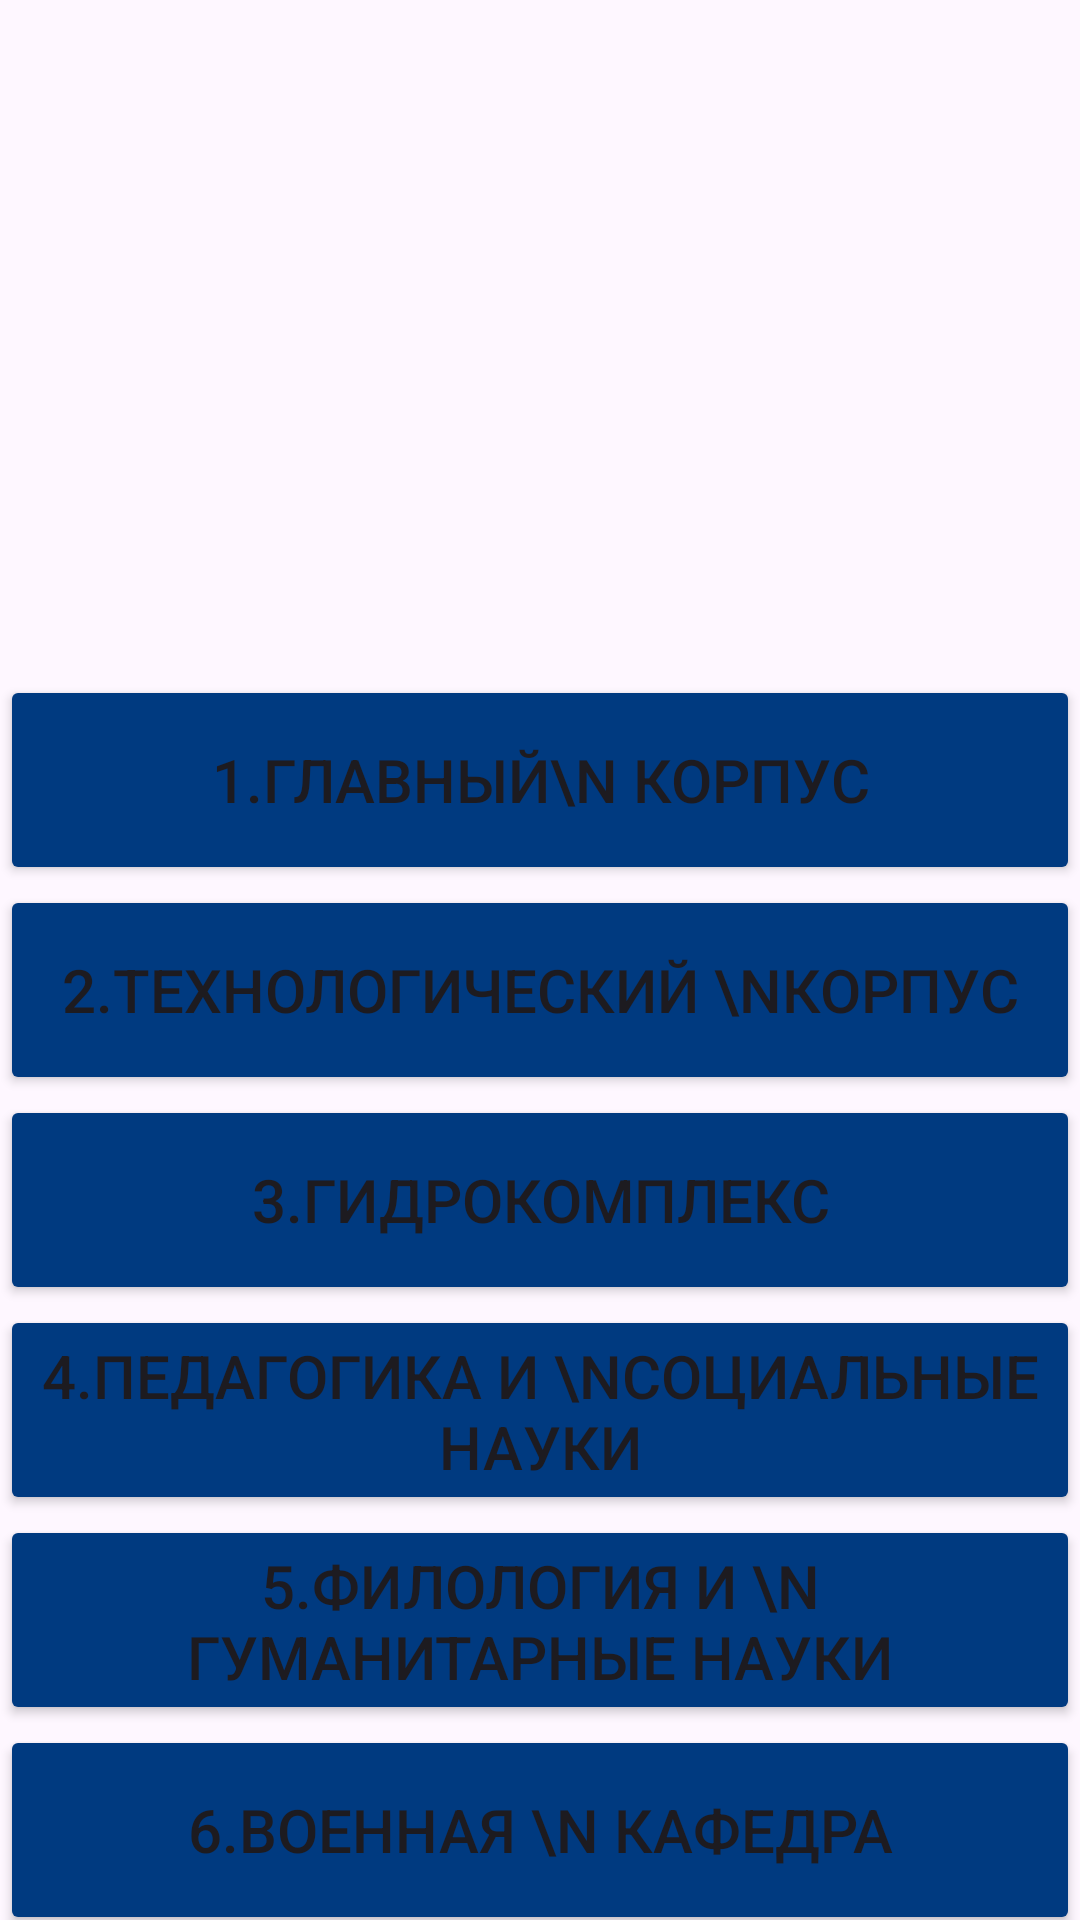

This screen was rendered from an Android layout file. Write that file and the resources it references.
<!-- AndroidManifest.xml: application theme Theme.DULATINAVIGATION -->
<!-- res/layout/activity_main.xml -->
<?xml version="1.0" encoding="utf-8"?>
    <LinearLayout xmlns:android="http://schemas.android.com/apk/res/android"
        xmlns:app="http://schemas.android.com/apk/res-auto"
        xmlns:tools="http://schemas.android.com/tools"
        android:id="@+id/main"
        android:layout_width="match_parent"
        android:layout_height="match_parent"
        tools:context=".MainActivity"
        android:orientation="vertical">
    <ImageView
        android:layout_width="match_parent"
        android:layout_height="300dp"
        android:src="@drawable/dulaty"
        android:layout_weight="1"/>


    <Space
        android:layout_width="match_parent"
        android:layout_height="wrap_content"
        android:layout_weight="1" />

    <LinearLayout
        android:layout_width="match_parent"
        android:layout_height="match_parent"
        android:layout_weight="2"
        android:orientation="vertical">

        <Button
            android:id="@+id/korp1"
            android:layout_width="match_parent"
            android:layout_height="70dp"
            android:backgroundTint="@color/cobolt_blue"
            android:text="1.Главный\n корпус"
            android:textColorLink="#0047AB"
            android:textSize="20dp"
            />

        <Button
            android:id="@+id/korp2"
            android:layout_width="match_parent"
            android:layout_height="70dp"
            android:backgroundTint="@color/cobolt_blue"
            android:text="2.Технологический \nкорпус"
            android:textSize="20dp" />


        <Button
            android:id="@+id/korp3"
            android:layout_width="match_parent"
            android:layout_height="70dp"
            android:backgroundTint="@color/cobolt_blue"
            android:text="3.Гидрокомплекс"
            android:textSize="20dp" />

        <Button
            android:id="@+id/korp4"
            android:layout_width="match_parent"
            android:layout_height="70dp"
            android:backgroundTint="@color/cobolt_blue"
            android:text="4.Педагогика и \nсоциальные науки"
            android:textSize="20dp" />

        <Button
            android:id="@+id/korp5"
            android:layout_width="match_parent"
            android:layout_height="70dp"
            android:backgroundTint="@color/cobolt_blue"
            android:text="5.Филология и \n гуманитарные науки"
            android:textSize="20dp" />

        <Button
            android:id="@+id/korp6"
            android:layout_width="match_parent"
            android:layout_height="70dp"
            android:backgroundTint="@color/cobolt_blue"
            android:text="6.Военная \n кафедра"
            android:textSize="20dp" />
    </LinearLayout>


</LinearLayout>
<!-- resources referenced by this layout -->
<resources>
  <color name="cobolt_blue">#003A80</color>
  <style name="Theme.DULATINAVIGATION" parent="Base.Theme.DULATINAVIGATION" />
  <style name="Base.Theme.DULATINAVIGATION" parent="Theme.Material3.DayNight.NoActionBar">
          
          
      </style>
</resources>
